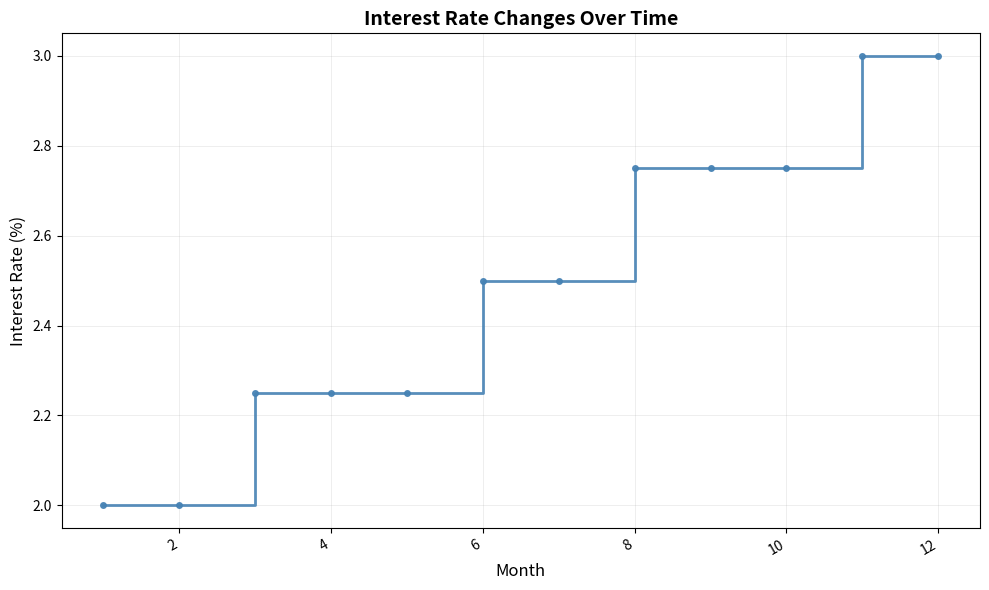

Write the Python code that produced this figure.
"""
step-basic: Basic Step Plot
Implementation for: matplotlib
Variant: default
Python: 3.10+
"""

import matplotlib.pyplot as plt
import pandas as pd
import numpy as np
from typing import TYPE_CHECKING

if TYPE_CHECKING:
    from matplotlib.figure import Figure


def create_plot(
    data: pd.DataFrame,
    x: str,
    y: str,
    where: str = "pre",
    color: str = "steelblue",
    linewidth: float = 2.0,
    alpha: float = 0.9,
    linestyle: str = "-",
    marker: str | None = None,
    markersize: float = 6,
    title: str | None = None,
    xlabel: str | None = None,
    ylabel: str | None = None,
    figsize: tuple[float, float] = (10, 6),
    **kwargs
) -> "Figure":
    """
    Create a basic step plot showing discrete changes in values.

    Step plots display data as a series of horizontal and vertical lines,
    showing discrete changes between values. Ideal for visualizing data that
    changes at specific intervals.

    Args:
        data: Input DataFrame with required columns
        x: Column name for x-axis values (sequential or time-based)
        y: Column name for y-axis values (numeric levels)
        where: Position of steps - "pre", "post", or "mid" (default: "pre")
        color: Line color (default: "steelblue")
        linewidth: Line width (default: 2.0)
        alpha: Transparency level 0.0-1.0 (default: 0.9)
        linestyle: Line style - "-", "--", "-.", or ":" (default: "-")
        marker: Optional marker style for data points (default: None)
        markersize: Size of markers if used (default: 6)
        title: Optional plot title (default: None)
        xlabel: Custom x-axis label (default: column name)
        ylabel: Custom y-axis label (default: column name)
        figsize: Figure size in inches (default: (10, 6))
        **kwargs: Additional parameters passed to step function

    Returns:
        Matplotlib Figure object

    Raises:
        ValueError: If data is empty or 'where' parameter is invalid
        KeyError: If required columns not found

    Example:
        >>> import pandas as pd
        >>> data = pd.DataFrame({
        ...     'time': [1, 2, 3, 4, 5],
        ...     'level': [10, 15, 12, 18, 14]
        ... })
        >>> fig = create_plot(data, 'time', 'level')
    """
    # Input validation
    if data.empty:
        raise ValueError("Data cannot be empty")

    # Check required columns
    required_columns = [x, y]
    missing_columns = []
    for col in required_columns:
        if col not in data.columns:
            missing_columns.append(col)

    if missing_columns:
        available = ", ".join(data.columns)
        missing = ", ".join(missing_columns)
        raise KeyError(f"Column(s) '{missing}' not found. Available columns: {available}")

    # Validate 'where' parameter
    if where not in ["pre", "post", "mid"]:
        raise ValueError(f"'where' parameter must be 'pre', 'post', or 'mid', got '{where}'")

    # Create figure
    fig, ax = plt.subplots(figsize=figsize)

    # Sort data by x values to ensure proper step plot
    plot_data = data[[x, y]].copy()
    plot_data = plot_data.sort_values(by=x)

    # Plot step lines
    ax.step(plot_data[x], plot_data[y],
            where=where,
            color=color,
            linewidth=linewidth,
            alpha=alpha,
            linestyle=linestyle,
            **kwargs)

    # Add markers if specified
    if marker:
        ax.plot(plot_data[x], plot_data[y],
                marker=marker,
                markersize=markersize,
                color=color,
                alpha=alpha,
                linestyle='None')  # Only markers, no line

    # Apply styling
    ax.set_xlabel(xlabel or x, fontsize=12)
    ax.set_ylabel(ylabel or y, fontsize=12)

    # Add title if provided
    if title:
        ax.set_title(title, fontsize=14, fontweight='bold')

    # Add subtle grid
    ax.grid(True, alpha=0.3, linestyle='-', linewidth=0.5)

    # Ensure no overlapping labels
    fig.autofmt_xdate()  # Automatically format date labels if x is datetime

    # Layout
    plt.tight_layout()

    return fig


if __name__ == '__main__':
    # Sample data for testing
    np.random.seed(42)  # For reproducibility

    # Create sample data representing interest rate changes over time
    data = pd.DataFrame({
        'month': range(1, 13),
        'rate': [2.0, 2.0, 2.25, 2.25, 2.25, 2.5, 2.5, 2.75, 2.75, 2.75, 3.0, 3.0]
    })

    # Create plot
    fig = create_plot(
        data,
        x='month',
        y='rate',
        title='Interest Rate Changes Over Time',
        xlabel='Month',
        ylabel='Interest Rate (%)',
        where='post',  # Step occurs after the data point
        marker='o',  # Show actual data points
        markersize=4
    )

    # Save for inspection - ALWAYS use 'plot.png' as filename
    plt.savefig('plot.png', dpi=300, bbox_inches='tight')
    print("Plot saved to plot.png")